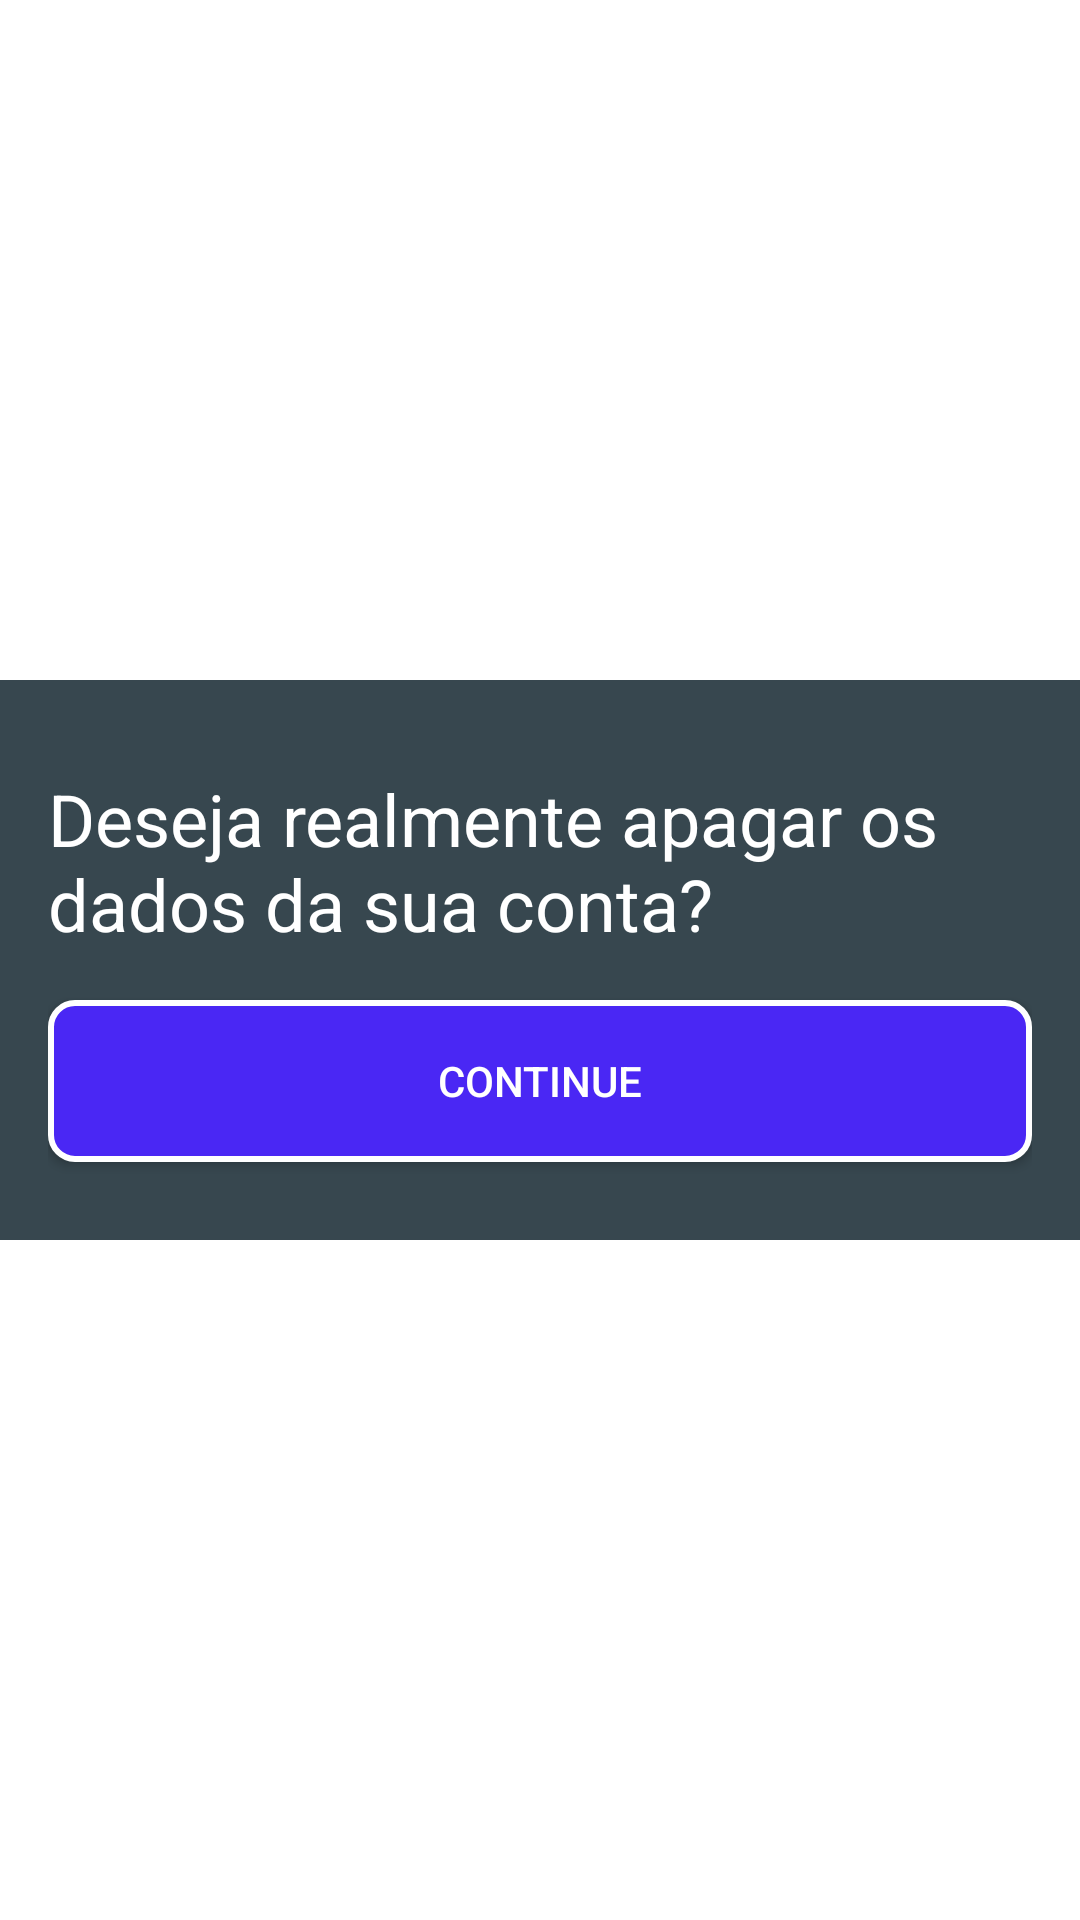

Write the Android layout XML for this screen, with the resource values it uses.
<!-- AndroidManifest.xml: application theme Theme.NasaProjetoIntegrador -->
<!-- res/layout/fragment_dialog_sing_out.xml -->
<?xml version="1.0" encoding="utf-8"?>
<androidx.constraintlayout.widget.ConstraintLayout xmlns:android="http://schemas.android.com/apk/res/android"
    xmlns:app="http://schemas.android.com/apk/res-auto"
    android:layout_width="wrap_content"
    android:layout_height="wrap_content">

    <LinearLayout
        android:layout_width="wrap_content"
        android:layout_height="wrap_content"
        android:background="@color/cinza"
        android:orientation="vertical"
        android:padding="16dp"
        app:layout_constraintBottom_toBottomOf="parent"
        app:layout_constraintEnd_toEndOf="parent"
        app:layout_constraintStart_toStartOf="parent"
        app:layout_constraintTop_toTopOf="parent">

        <TextView
            style="@style/TextAppearance.AppCompat.Headline"
            android:layout_width="wrap_content"
            android:layout_height="wrap_content"
            android:layout_marginTop="14dp"
            android:text="Deseja realmente apagar os dados da sua conta?"
            android:textColor="@color/white" />

        <androidx.appcompat.widget.AppCompatButton
            android:id="@+id/btn_singout"
            android:layout_width="match_parent"
            android:layout_height="54dp"
            android:layout_gravity="center"
            android:layout_marginTop="16dp"
            android:layout_marginBottom="10dp"
            android:background="@drawable/button"
            android:text="Continue"
            android:textColor="@color/white"
            android:textColorHint="@color/white" />

    </LinearLayout>

</androidx.constraintlayout.widget.ConstraintLayout>
<!-- resources referenced by this layout -->
<resources>
  <color name="cinza">#37474f</color>
  <color name="white">#FFFFFFFF</color>
  <!-- drawable button (drawable-v24) -->
  <?xml version="1.0" encoding="utf-8"?>
  <shape xmlns:android="http://schemas.android.com/apk/res/android">
  
      <corners android:radius="8dp"></corners>
      <solid android:color="@color/blue"></solid>
      <stroke
          android:width="2dp"
          android:color="@color/white"></stroke>
  
  </shape>
  <style name="Theme.NasaProjetoIntegrador" parent="Theme.MaterialComponents.DayNight.DarkActionBar">
          
          <item name="colorPrimary">@color/purple_500</item>
          <item name="colorPrimaryVariant">@color/purple_700</item>
          <item name="colorOnPrimary">@color/white</item>
          
          <item name="colorSecondary">@color/teal_200</item>
          <item name="colorSecondaryVariant">@color/teal_700</item>
          <item name="colorOnSecondary">@color/black</item>
          
          <item name="android:statusBarColor" tools:targetApi="l">?attr/colorPrimaryVariant</item>
          
          <item name="bottomSheetDialogTheme">@style/AppBottomSheetDialogTheme</item>
      </style>
  <color name="blue">#4A27F4</color>
  <color name="purple_500">#FF6200EE</color>
  <color name="purple_700">#FF3700B3</color>
  <color name="teal_200">#FF03DAC5</color>
  <color name="teal_700">#FF018786</color>
  <color name="black">#FF000000</color>
  <style name="AppBottomSheetDialogTheme" parent="Theme.MaterialComponents.Light.BottomSheetDialog">
          <item name="bottomSheetStyle">@style/CustomBottomSheetStyle</item>
      </style>
  <style name="CustomBottomSheetStyle" parent="Widget.Design.BottomSheet.Modal">
          <item name="android:background">@drawable/background_dialog</item>
      </style>
</resources>
